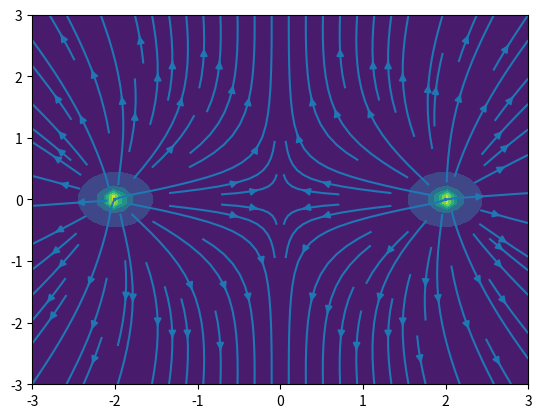

Write the Python code that produced this figure.
import numpy as np
import matplotlib.pyplot as pl

def getV(Qa, Rt, Rsa):

    V=0
    e0 = 1
    for i in range(len(Rsa)):
        rn = np.linalg.norm(Rt - Rsa[i])
        V += Qa[i]/(4*np.pi*e0*rn)
    return V

N = 50
x = np.linspace(-3, 3, N)
x, y = np.meshgrid(x, x)

V = np.zeros((N, N))

R1 = np.array([-2, 0])
R2 = np.array([2, 0])


xi = x.flat; yi = y.flat
Vi = V.flat
for i in range(len(xi)):
    Vi[i] = getV( [1, 1], np.array([xi[i], yi[i]]), (R1, R2))

#pl.contourf(x, y, V)
#pl.show()
    
#E field

Ey, Ex = np.gradient(V)
Ey = -Ey
Ex = -Ex
pl.contourf(x, y, V)
#pl.quiver(x, y, Ex, Ey)
pl.streamplot(x, y, Ex, Ey)
pl.show()